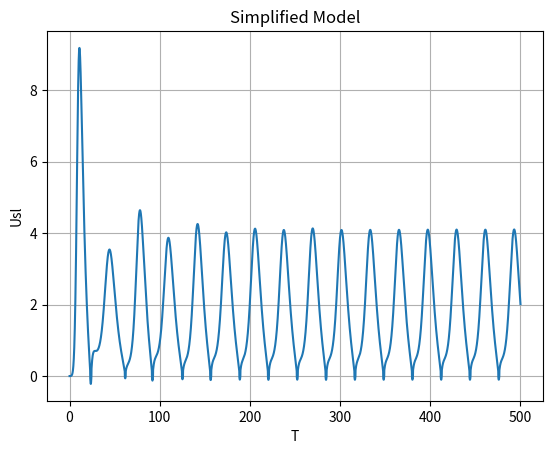

Here is the Python script that generated this plot:
# -*- coding: utf-8 -*-
"""Untitled0.ipynb

Automatically generated by Colaboratory.

Original file is located at
    https://colab.research.google.com/drive/1uCjl0klOEH5sc_tDZSAAsgb3mJ0VkqjE
"""

from math import *
import matplotlib.pyplot as plt

global p_res, Um_res, H_res, Nstep, T_res, z_res, H_increase, H_decrease, Usg_r_res, Usl_r_res

#Input - Flow inlet
Usgin=3
Uslin=0.3
    
#Input - Step
Nstep=50000
DeltaT=0.01
    
#Input - Geometry
L_l=100
D=0.045
A=pi*D**2/4
L_r=16.5
sinangle=1
    
#Input - Properties
p_out=100000
Rog=1
Rol=1000
visl=0.001
RT=100000
Pnormal=100000

#Input - Slip Relatiom
S=1.2
uo=0.35*sqrt(9.81*D)   

#Input - Additional
valve_constant=0
    
#Initial value
p_res=[0]*Nstep 
H_res=[0]*Nstep
z_res=[0]*Nstep
Um_res=[0]*Nstep
T_res=[0]*Nstep  

H_increase=[0]*Nstep
H_decrease=[0]*Nstep

Usg_r_res=[0]*Nstep
Usl_r_res=[0]*Nstep

Rom=Rol
alfa_r=0
p=p_out+Rom*9.81*L_r
z=0.0001
U_level=0
Um=Uslin
H=1-alfa_r
     
for i in range(0,Nstep):
    #Slug Length
    L_s = -z+(1-alfa_r)*L_r

    #Friction
    Re=Rol*abs(Um)*D/visl
    LambdaTurb=0.34*Re**(-0.25)
    LambdaLam=64/Re
    Lambda=max(LambdaTurb, LambdaLam)
    Fric=0.5*Lambda*Rol*Um*abs(Um)*L_s/D

    #Oscillation Friction
    Lambda_stagnant=10
    Fric_stagnant=0.5*Lambda_stagnant*Rol*U_level*abs(U_level)*L_s/D
        
    #Valve Friction
    Fric_valve=valve_constant*Rol*Um*abs(Um)
    Fric=Fric+Fric_stagnant+Fric_valve
       
    #Gravity
    Grav_l=-Rol*9.81*abs(z*sinangle)
    Grav_r=Rom*9.81*L_r
    Grav=Grav_l+Grav_r

    #Momentum Balance
    Um_old=Um
    Um=Um_old+DeltaT*((p-p_out)-Fric-Grav)/(-z*Rol+L_r*Rom)
    
    #Slip Relation
    Ug_r=S*Um+uo
    
    #3 State Equation
    Usg_l=(Um-Uslin)*(Um>0)*(z>0)
    Usl_l=(Uslin*(z>0)+Um*(z<0))*(Um>0)+Um*(Um<0)
    Usg_r=(alfa_r*Ug_r*(z>0)+Um*(z<0))*(Um>0)+Um*(Um<0)
    Usl_r=(Um-alfa_r*Ug_r)*(Um>0)*(z>0)

    U=Usg_l-Usg_r-Usl_l+Usl_r

    #Alfa
    alfa_r_old=alfa_r
    alfa_r=alfa_r_old+0.5*DeltaT*U/(-z+L_r)
    alfa_r=max(0,alfa_r)
    alfa_r=min(1,alfa_r)

    H_old=H
    H=1-alfa_r
    dHdt=(H-H_old)/DeltaT

    if dHdt>0:
        H_increase[i]=H
    else:
        H_decrease[i]=H

    #Level
    U_level=(-Uslin+Um)
    U_level=U_level*(z<0)

    z_old=z
    z=z_old+DeltaT*U_level
    z=(z<0)*z+(z>0)*0.001

    #Pressure
    p_old=p
    p=p_old+DeltaT*(Usgin*Pnormal-Usg_l*p_old)/(L_l+z)-DeltaT*(p_old*U_level)/(L_l+z)
    
    #Mixture Density
    Rog=p/RT
    Rom=alfa_r*Rog+(1-alfa_r)*Rol

    #Results
    p_res[i]=p
    H_res[i]=(1-alfa_r)
    Um_res[i]=Um
    Usg_r_res[i]=Usg_r
    Usl_r_res[i]=Usl_r
    T_res[i]=i*DeltaT
    z_res[i]=z


#Plot
x1 = T_res
y1 = Usg_r_res
   
fig, ax = plt.subplots()
ax.plot(x1, y1)
ax.set(xlabel='T', ylabel='Usl', title='Simplified Model')
ax.grid()

plt.show()